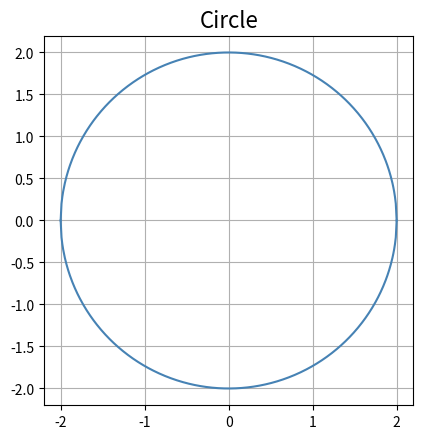
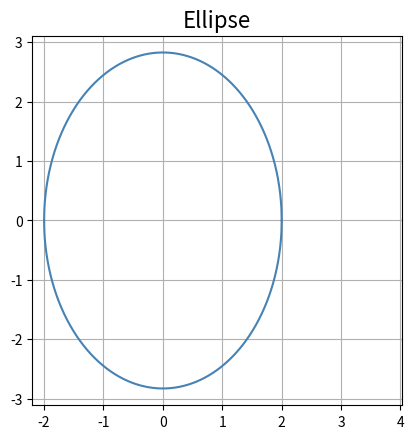
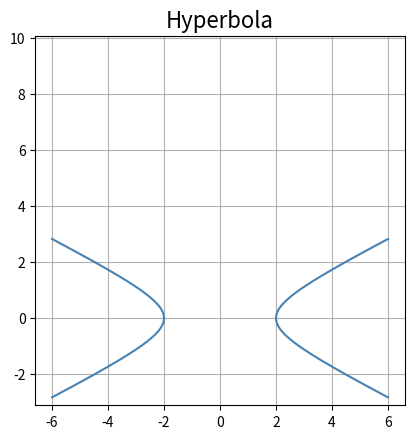

Python code for these plots, in order:
import numpy as np
import matplotlib.pyplot as plt

# plot circle
fig1 = plt.figure(1)
x = np.linspace(-2, 2, 400)
y = np.sqrt(4 - x**2)
y2 = -np.sqrt(4 - x**2)
plt.plot(x,y, color = 'steelblue')
plt.plot(x, y2, color = 'steelblue')
# plt.gca().set_aspect('equal', adjustable='box')
plt.axis('square')
plt.grid(True)
plt.title('Circle', fontsize = 16)

# plot ellipse
fig2 = plt.figure(2)
x1 = np.linspace(-2, 2, 1000)
y3 = np.sqrt(2*(4 - (x1)**2))
y4 = -np.sqrt(2*(4 - (x1)**2))
plt.plot(x1, y3, color = 'steelblue')
plt.plot(x1, y4, color = 'steelblue')
plt.axis('square')
plt.grid(True)
plt.title('Ellipse', fontsize = 16)

# plot hyperbola
fig3 = plt.figure(3)
x2 = np.linspace(-6, -2, 400)
x3 = np.linspace(2, 6, 400)
y5, y6 = np.sqrt(0.25*(x2**2 - 4)), np.sqrt(0.25*(x3**2 - 4))
y7, y8 = -np.sqrt(0.25*(x2**2 - 4)), -np.sqrt(0.25*(x3**2 - 4))
plt.plot(x2, y5, color = 'steelblue')
plt.plot(x3, y6, color = 'steelblue')
plt.plot(x2, y7, color = 'steelblue')
plt.plot(x3, y8, color = 'steelblue')
plt.axis('square')
plt.grid(True)
plt.title('Hyperbola', fontsize = 16)
plt.show()
